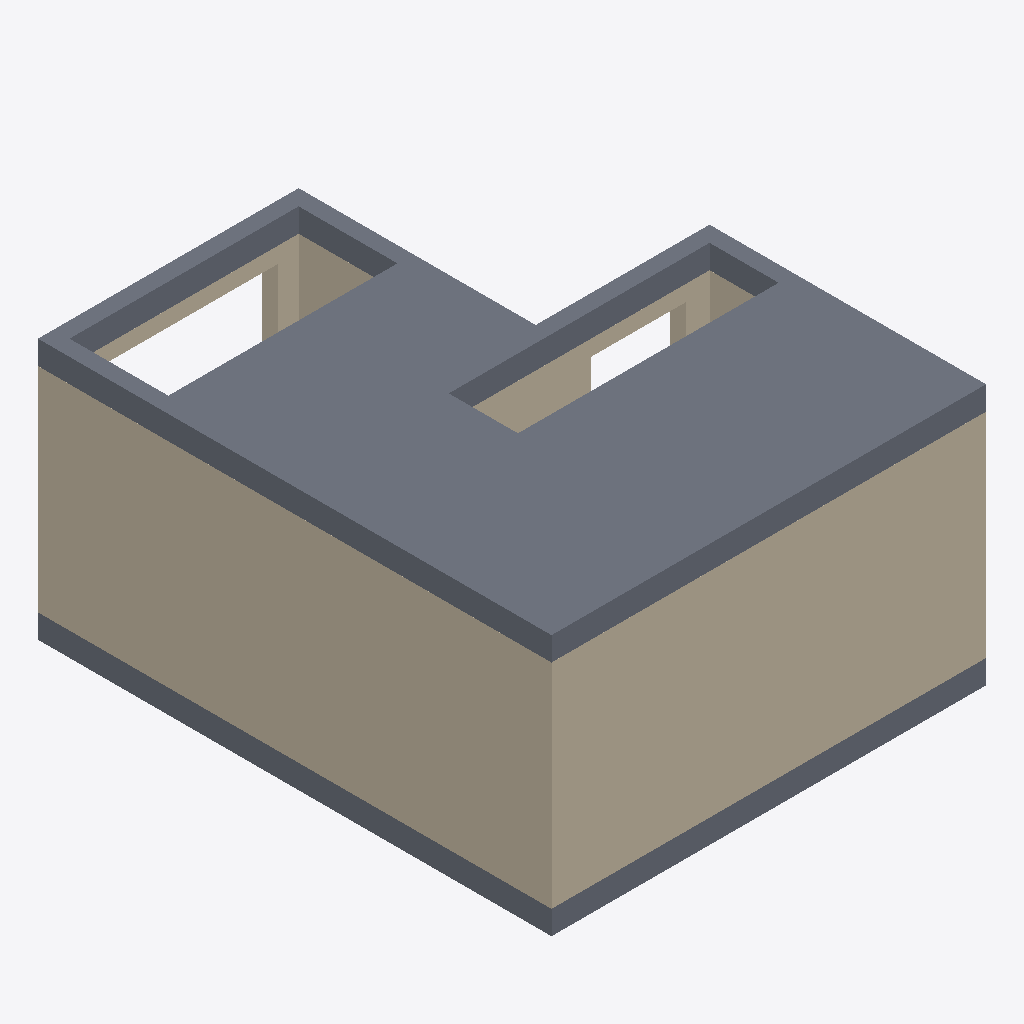
Isometric view of an IFC building model (IFC-SPF (STEP), schema IFC4X3, length unit millimetre), seen from the south-west, elements coloured by IFC class: 7 walls (beige), 2 slabs (grey).
Extent 5.5 m × 6.5 m × 3.3 m (x, y, z). Storeys (2): L1 at 0.00 m; L2 at 3.00 m. Elements (9): 7 IfcWall, 2 IfcSlab.

HEADER;
FILE_DESCRIPTION(('ViewDefinition [CoordinationView]','RevitIdentifiers [ContentGUID: cbb0ae2e-6350-4225-8ca4-af668662c38d, VersionGUID: 7a89ae1b-3d20-49b7-a46f-e2e539d8ccc3, NumberOfSaves: 35]','CoordinateReference [CoordinateBase: Shared Coordinates]'),'2;1');
FILE_NAME('01_03_019.ifc','2026-01-13T10:03:09+01:00',(''),(''),'ODA SDAI 24.6','Autodesk Revit 24.3.30.11 (ENU) - IFC 24.3.30.11','');
FILE_SCHEMA(('IFC4X3'));
ENDSEC;
DATA;
#27=IFCPROJECT('3BiAukOr129OoahsPvdJnz',#18,'Project Number',$,$,'Project Name','Project Status',(#22),#533);
#42=IFCSITE('3BiAukOr129OoahsPvdJn$',#18,'Default',$,$,#41,$,$,.ELEMENT.,(42,21,31,401672),(-71,-3,-24,-345703),0.0,$,$);
#32=IFCBUILDING('3BiAukOr129OoahsPvdJny',#18,'Building Name',$,$,#30,$,'Building Name',.ELEMENT.,$,$,#31);
#35=IFCBUILDINGSTOREY('2JF4e6axWHqu3u0C1FZlmi',#18,'L1',$,'Level:8mm Head',#34,$,'L1',.ELEMENT.,0.0);
#39=IFCBUILDINGSTOREY('1ZGO8hrFCHqw0v0026FpFv',#18,'L2',$,'Level:8mm Head',#38,$,'L2',.ELEMENT.,3000.0);
#410=IFCSLAB('3IVn6KwFj83grW3cy2PbrE',#18,'Floor:Generic 300mm:1609066',$,'Floor:Generic 300mm',#378,#409,'1609066',.FLOOR.);
#87=IFCWALL('1YYXjRkjn7ywhxb576N3eK',#18,'Basic Wall:Generic - 200mm:1602385',$,'Basic Wall:Generic - 200mm',#57,#86,'1602385',.NOTDEFINED.);
#247=IFCWALL('1YYXjRkjn7ywhxb576N3rZ',#18,'Basic Wall:Generic - 200mm:1602598',$,'Basic Wall:Generic - 200mm',#224,#246,'1602598',.NOTDEFINED.);
#479=IFCSLAB('14mKo9XerBABKfN_q4I3DJ',#18,'Floor:Generic 300mm:1610550',$,'Floor:Generic 300mm',#464,#478,'1610550',.FLOOR.);
#135=IFCWALL('1YYXjRkjn7ywhxb576N3hM',#18,'Basic Wall:Generic - 200mm:1602451',$,'Basic Wall:Generic - 200mm',#111,#134,'1602451',.NOTDEFINED.);
#316=IFCWALL('1YYXjRkjn7ywhxb576N3m0',#18,'Basic Wall:Generic - 200mm:1602885',$,'Basic Wall:Generic - 200mm',#293,#315,'1602885',.NOTDEFINED.);
#194=IFCWALL('1YYXjRkjn7ywhxb576N3gT',#18,'Basic Wall:Generic - 200mm:1602520',$,'Basic Wall:Generic - 200mm',#169,#193,'1602520',.NOTDEFINED.);
#283=IFCWALL('1YYXjRkjn7ywhxb576N3nB',#18,'Basic Wall:Generic - 200mm:1602830',$,'Basic Wall:Generic - 200mm',#257,#282,'1602830',.NOTDEFINED.);
#369=IFCWALL('2DM19d52z3gAPlkXPTpJnG',#18,'Basic Wall:Generic - 200mm:1606094',$,'Basic Wall:Generic - 200mm',#346,#368,'1606094',.NOTDEFINED.);
ENDSEC;
